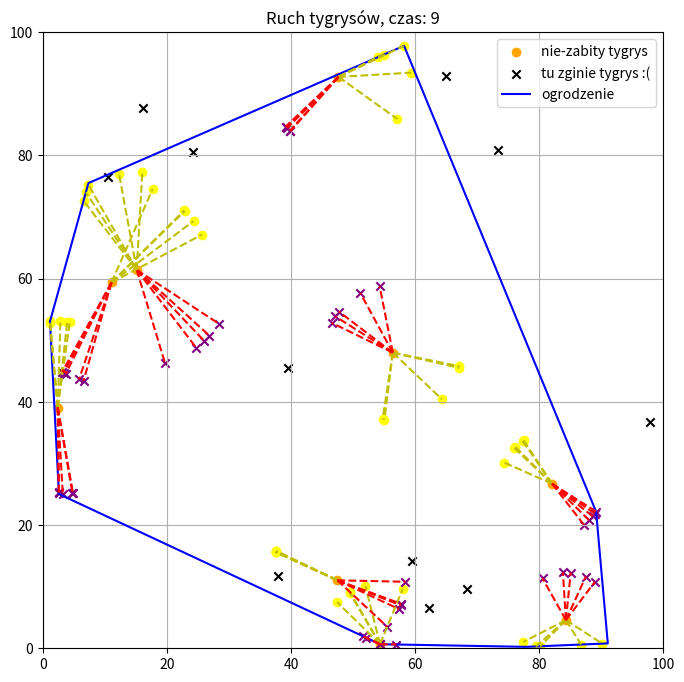

Here is the Python script that generated this plot:
import matplotlib.pyplot as plt
import matplotlib.animation as animation
import math
import random

class Tygrys:
    def __init__(self, x, y, alpha, beta, gamma, a, b, d):
        self.x = x
        self.y = y
        self.alpha = alpha # kat kierunku ruchu tygrysa
        self.beta = beta # kat ogona tygrysa
        self.gamma = gamma # kat pola widzenia tygrysa
        self.a = a # dlugosc pola widzenia tygrysa
        self.b = b # dlugosc ogona
        self.d = d # dlugosc owijki
        self.is_alive = True # na poczatku wszystkie tygrysy zyja
    
    def move(self, bounding_box=100):
        direction = self.alpha + random.uniform(-self.gamma, self.gamma)
        
        new_x = self.x + self.b * math.cos(math.radians(direction))
        new_y = self.y + self.b * math.sin(math.radians(direction))
        
        # kolizja z siatka
        if new_x < 0:
            new_x = -new_x
            self.alpha = 180 - self.alpha
        elif new_x > bounding_box:
            new_x = 2 * bounding_box - new_x
            self.alpha = 180 - self.alpha
        
        if new_y < 0:
            new_y = -new_y
            self.alpha = -self.alpha
        elif new_y > bounding_box:
            new_y = 2 * bounding_box - new_y
            self.alpha = -self.alpha
        
        self.x = new_x
        self.y = new_y
        
        return self.x, self.y
    
    def point_in_hull(self, point, hull_points):

        if not hull_points or len(hull_points) < 3:
            return True  
        
        x, y = point
        n = len(hull_points)
        inside = False
        
        p1x, p1y = hull_points[0]
        for i in range(n + 1):
            p2x, p2y = hull_points[i % n]
            if y > min(p1y, p2y):
                if y <= max(p1y, p2y):
                    if x <= max(p1x, p2x):
                        if p1y != p2y:
                            xinters = (y - p1y) * (p2x - p1x) / (p2y - p1y) + p1x
                        if p1x == p2x or x <= xinters:
                            inside = not inside
            p1x, p1y = p2x, p2y
        
        return inside
    
    def stopping_point(self, point, hull_points):

        if not hull_points or len(hull_points) < 3:
            return point
        
        if self.point_in_hull(point, hull_points):
            return point
        
        # najblizszy punkt na owijce
        min_dist = float('inf')
        closest_point = point
        
        for i in range(len(hull_points)):
            p1 = hull_points[i]
            p2 = hull_points[(i + 1) % len(hull_points)]
            
            line_vec = (p2[0] - p1[0], p2[1] - p1[1])
            point_vec = (point[0] - p1[0], point[1] - p1[1])
            
            t = max(0, min(1, 
                (point_vec[0] * line_vec[0] + point_vec[1] * line_vec[1]) / 
                (line_vec[0]**2 + line_vec[1]**2)
            ))
            
            proj_point = (
                p1[0] + t * line_vec[0],
                p1[1] + t * line_vec[1]
            )
            
            dist = math.sqrt(
                (point[0] - proj_point[0])**2 + 
                (point[1] - proj_point[1])**2
            )
            
            if dist < min_dist:
                min_dist = dist
                closest_point = proj_point
        
        return closest_point
    
    def possible_tail_positions(self, hull_points=None):

        tail_positions = []
        for _ in range(5):
            tail_angle = self.alpha + 180 + random.uniform(-self.beta, self.beta)
            tail_x = self.x + self.b * math.cos(math.radians(tail_angle))
            tail_y = self.y + self.b * math.sin(math.radians(tail_angle))
            
            if hull_points:
                tail_x, tail_y = self.stopping_point((tail_x, tail_y), hull_points)
            
            tail_positions.append((tail_x, tail_y))
        return tail_positions
    
    def possible_future_positions(self, hull_points=None):

        future_positions = []
        for _ in range(5):
            future_alpha = self.alpha + random.uniform(-self.gamma, self.gamma)
            future_x = self.x + self.b * math.cos(math.radians(future_alpha))
            future_y = self.y + self.b * math.sin(math.radians(future_alpha))
            
            if hull_points:
                future_x, future_y = self.stopping_point((future_x, future_y), hull_points)
            
            future_positions.append((future_x, future_y))
        return future_positions

def direction(p, q, r):
    dir = (q[1] - p[1]) * (r[0] - q[0]) - (q[0] - p[0]) * (r[1] - q[1])
    
    if dir == 0: # punkty wspolliniowe
        return 0 
    return 1 if dir > 0 else 2 # obrot zgodnie z kierunkiem wskazowek zegara lub przeciwnie

def gift_wrapping(points, bounding_box=100):
    # punkty w ograniczonym obszarze
    filtered_points = [
        point for point in points 
        if 0 <= point[0] <= bounding_box and 0 <= point[1] <= bounding_box
    ]
    
    n = len(filtered_points)
    
    if n < 3: # nie mozna zrobic owijki jak jest mniej niz 3 punkty
        return filtered_points
    
    l = min(range(n), key=lambda i: filtered_points[i][0])
    
    hull = [] # lista punktow owijki
    p = l # punkt startowy
    q = 0 # kolejny punkt
    
    while True:
        hull.append(filtered_points[p])
        
        q = (p + 1) % n
        
        for i in range(n):
            if direction(filtered_points[p], filtered_points[i], filtered_points[q]) == 2:
                q = i
        
        p = q
        
        if p == l:
            break
    
    return hull

def spawn_tigers(num_tigers=20):
    random.seed(69)
    tigers = []
    for _ in range(num_tigers):
        x = random.uniform(0, 100)
        y = random.uniform(0, 100)
        alpha = random.uniform(0, 360)
        beta = random.uniform(0, 90)
        gamma = random.uniform(0, 45)
        a = random.uniform(0, 10)
        b = random.uniform(0, 20)
        d = 10
        
        tiger = Tygrys(x, y, alpha, beta, gamma, a, b, d)
        tigers.append(tiger)
    
    return tigers

def check_collision(tiger1, tiger2, collision_radius=5): 
    distance = math.sqrt((tiger1.x - tiger2.x)**2 + (tiger1.y - tiger2.y)**2)
    return distance < collision_radius

def collision(tigers):
    for i in range(len(tigers)):
        if not tigers[i].is_alive:
            continue
        
        for j in range(i+1, len(tigers)):
            if not tigers[j].is_alive:
                continue
            
            if check_collision(tigers[i], tigers[j]):
                # walka tygrysow
                if tigers[i].b < tigers[j].b:
                    tigers[i].is_alive = False
                else:
                    tigers[j].is_alive = False

def animate_tigers(time_steps=10):
    fig, ax = plt.subplots(figsize=(8, 8))
    bounding_box = 100
    
    # inicjacja pozycji tygrysow
    tigers = spawn_tigers()
    
    all_tiger_data = []
    for _ in range(time_steps):
        collision(tigers)
        
        # ruch tylko dla zywych tygrysow
        tiger_positions = []
        for tiger in tigers:
            if tiger.is_alive:
                tiger_positions.append(tiger.move(bounding_box))
        
        # dodatkowe punkty, czyli ogon i przyszle pozycje
        additional_points = []
        for tiger in tigers:
            if tiger.is_alive:
                additional_points.extend(tiger.possible_tail_positions())
                additional_points.extend(tiger.possible_future_positions())
        
        try:
            hull_points = gift_wrapping(tiger_positions + additional_points, bounding_box)
        except Exception:
            hull_points = []
        
        all_tiger_data.append({
            'positions': tiger_positions,
            'tail_positions': [tiger.possible_tail_positions(hull_points) for tiger in tigers if tiger.is_alive],
            'future_positions': [tiger.possible_future_positions(hull_points) for tiger in tigers if tiger.is_alive],
            'hull_points': hull_points,
            'tigers': tigers  
        })
    
    def update(frame):
        ax.clear()
        ax.set_xlim(0, bounding_box)
        ax.set_ylim(0, bounding_box)
        ax.set_title(f'Ruch tygrysów, czas: {frame}')
        ax.grid(True)
        
        current_data = all_tiger_data[frame]
        
        # rysowanie zywych tygrysow
        x_cords = [pos[0] for pos in current_data['positions']]
        y_cords = [pos[1] for pos in current_data['positions']]
        ax.scatter(x_cords, y_cords, c='orange', label='nie-zabity tygrys')
        
        # rysowanie martwych tygrysow
        dead_tigers = [tiger for tiger in current_data['tigers'] if not tiger.is_alive]
        if dead_tigers:
            dead_x = [tiger.x for tiger in dead_tigers]
            dead_y = [tiger.y for tiger in dead_tigers]
            ax.scatter(dead_x, dead_y, c='black', marker='x', label='tu zginie tygrys :(')
        
        # rysowanie owijki
        if current_data['hull_points'] and len(current_data['hull_points']) >= 3:
            hull_x = [p[0] for p in current_data['hull_points'] + [current_data['hull_points'][0]]]
            hull_y = [p[1] for p in current_data['hull_points'] + [current_data['hull_points'][0]]]
            ax.plot(hull_x, hull_y, 'b-', label='ogrodzenie')
        
        # rysowanie ogonow i przyszlych pozycji dla zywych tygrysow
        for tiger_index, tiger_pos in enumerate(current_data['positions']):
            tail_positions = current_data['tail_positions'][tiger_index]
            future_positions = current_data['future_positions'][tiger_index]
            
            tail_x = [pos[0] for pos in tail_positions]
            tail_y = [pos[1] for pos in tail_positions]
            future_x = [pos[0] for pos in future_positions]
            future_y = [pos[1] for pos in future_positions]
            
            # linie od aktualnej pozycji
            for tx, ty in zip(tail_x, tail_y):
                ax.plot([tiger_pos[0], tx], [tiger_pos[1], ty], 'y--')
            
            for fx, fy in zip(future_x, future_y):
                ax.plot([tiger_pos[0], fx], [tiger_pos[1], fy], 'r--')
            
            # ogony i przyszle pozycje
            ax.scatter(tail_x, tail_y, c='yellow', marker='o')
            ax.scatter(future_x, future_y, c='purple', marker='x')
        
        ax.legend(loc='best')
        return ax
    
    anim = animation.FuncAnimation(fig, update, frames=time_steps, interval=900, repeat=True)

    try:
        anim.save('tiger_movement.gif', writer='pillow')
    except Exception as e:
        print(f"Could not save GIF: {e}")
    
    plt.show()

animate_tigers()